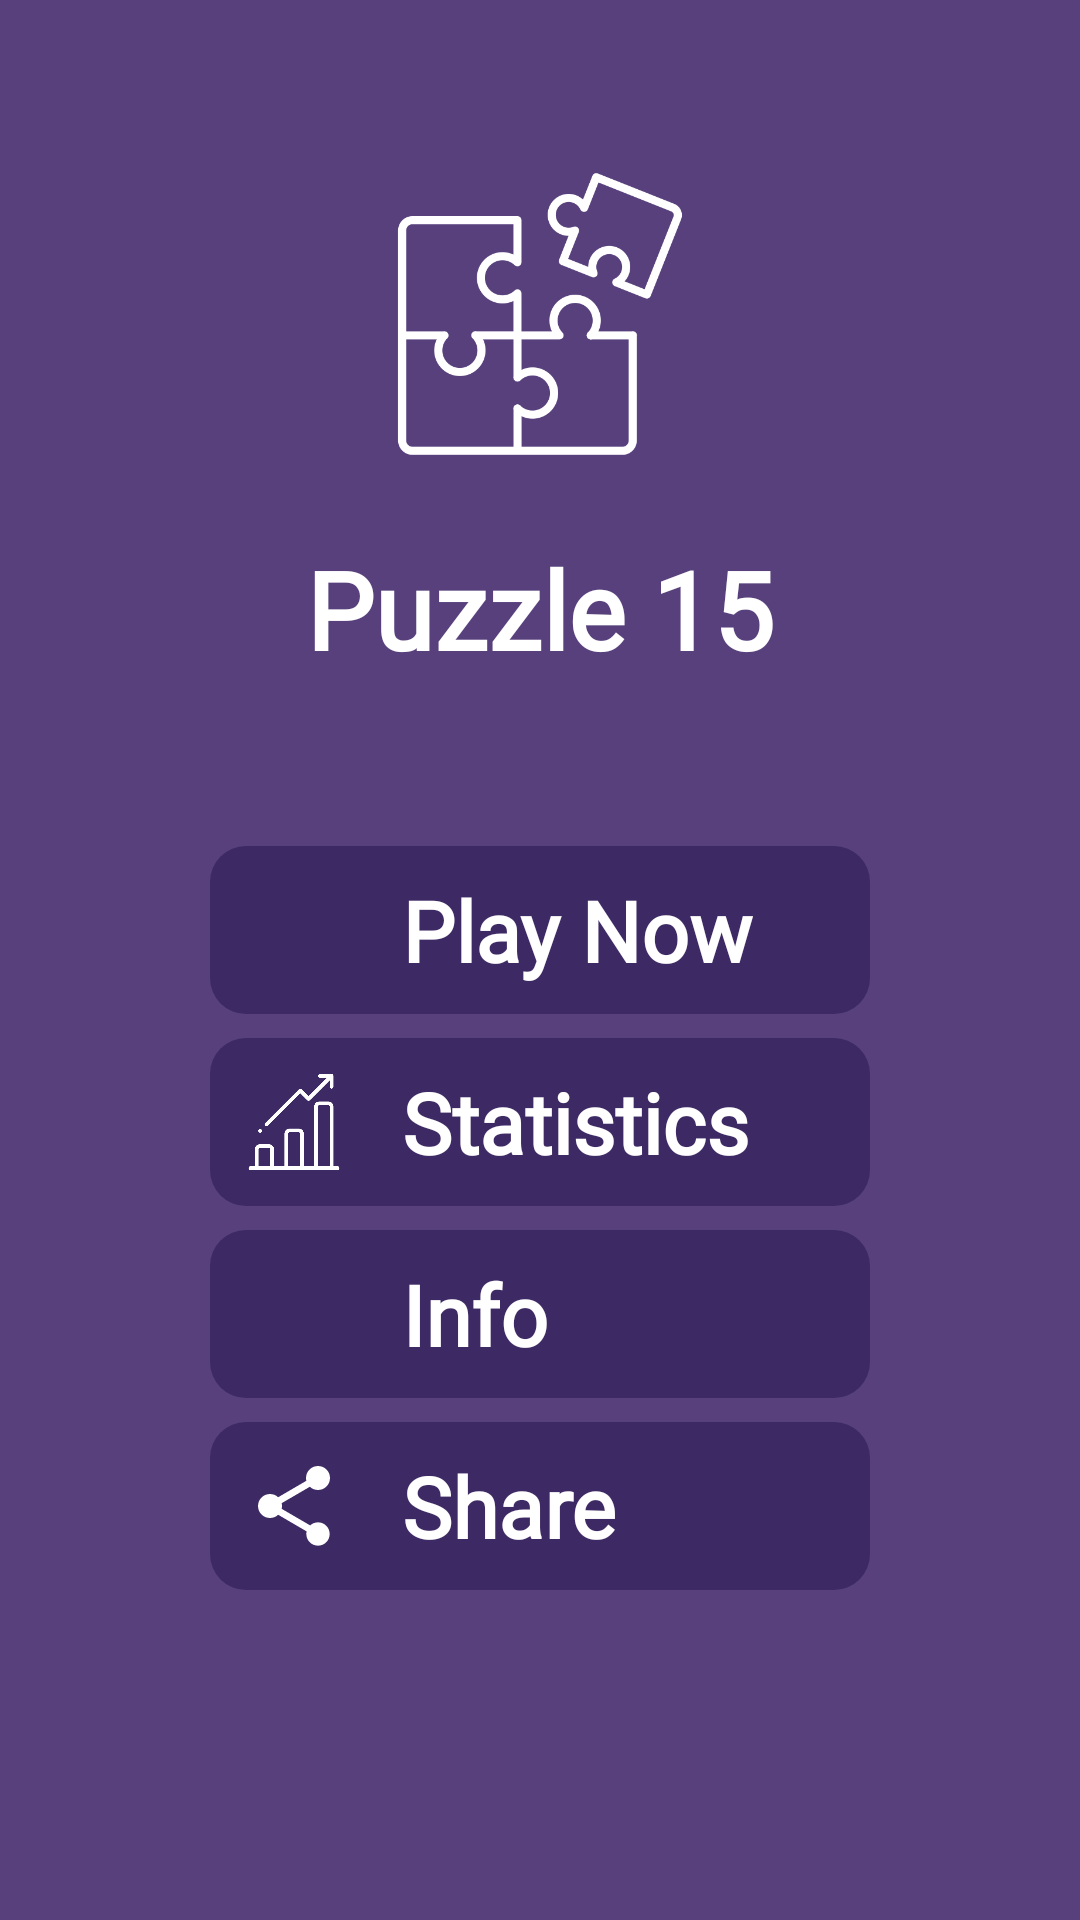

This screen was rendered from an Android layout file. Write that file and the resources it references.
<!-- AndroidManifest.xml: application theme Theme.NumberPuzzle15 -->
<!-- res/layout/activity_main.xml -->
<?xml version="1.0" encoding="utf-8"?>
<androidx.appcompat.widget.LinearLayoutCompat xmlns:android="http://schemas.android.com/apk/res/android"
    xmlns:tools="http://schemas.android.com/tools"
    android:layout_width="match_parent"
    android:layout_height="match_parent"
    android:background="@color/main_color"
    android:orientation="vertical"
    tools:context=".ui.screens.MainActivity">

    <androidx.appcompat.widget.LinearLayoutCompat
        android:layout_width="match_parent"
        android:layout_height="wrap_content"
        android:layout_weight="1"
        android:gravity="center"
        android:orientation="vertical">

        <androidx.appcompat.widget.AppCompatImageView
            android:layout_width="100dp"
            android:layout_height="100dp"
            android:layout_gravity="center_horizontal"
            android:src="@drawable/puzzle" />

        <androidx.appcompat.widget.AppCompatTextView
            android:layout_width="wrap_content"
            android:layout_height="wrap_content"
            android:layout_gravity="center_horizontal"
            android:layout_marginTop="24dp"
            android:text="@string/puzzle_15"
            android:fontFamily="@font/lilita_one_regular"
            android:textColor="@color/white"
            android:textSize="36dp"
            android:textStyle="bold"
            tools:ignore="SpUsage" />

    </androidx.appcompat.widget.LinearLayoutCompat>

    <androidx.appcompat.widget.LinearLayoutCompat
        android:layout_width="match_parent"
        android:layout_height="wrap_content"
        android:layout_gravity="center"
        android:layout_weight="1"
        android:orientation="vertical">

        <LinearLayout
            android:id="@+id/play_now"
            android:layout_width="220dp"
            android:layout_height="wrap_content"
            android:layout_gravity="center_horizontal"
            android:background="@drawable/btn_main_bg"
            android:clickable="true"
            android:focusable="true"
            android:foreground="?attr/selectableItemBackground"
            tools:ignore="UnusedAttribute"
            android:orientation="horizontal"
            android:padding="8dp"
            >

            <androidx.appcompat.widget.AppCompatImageView
                android:id="@+id/btn_play"
                android:layout_width="40dp"
                android:layout_height="40dp"
                android:layout_gravity="start"
                android:layout_marginEnd="16dp"
                android:src="@drawable/ic_play"
                android:textSize="18sp"
                android:textStyle="bold" />

            <TextView
                android:layout_width="wrap_content"
                android:layout_height="wrap_content"
                android:layout_gravity="center_vertical"
                android:gravity="center"
                android:text="@string/play_now"
                android:fontFamily="@font/lilita_one_regular"
                android:textColor="@color/white"
                android:textSize="28sp"
                android:textStyle="bold" />

        </LinearLayout>

        <LinearLayout
            android:id="@+id/statistics"
            android:layout_width="220dp"
            android:layout_height="wrap_content"
            android:layout_gravity="center_horizontal"
            android:layout_marginVertical="@dimen/margin_middle"
            android:background="@drawable/btn_main_bg"
            android:clickable="true"
            android:focusable="true"
            android:foreground="?attr/selectableItemBackground"
            android:orientation="horizontal"
            android:padding="8dp"
            tools:ignore="UnusedAttribute">

            <androidx.appcompat.widget.AppCompatImageView
                android:id="@+id/btn_statistics"
                android:layout_width="40dp"
                android:layout_height="40dp"
                android:layout_gravity="start"
                android:layout_marginEnd="16dp"
                android:padding="4dp"
                android:src="@drawable/statistics"
                android:textSize="18sp"
                android:textStyle="bold" />

            <TextView
                android:layout_width="wrap_content"
                android:layout_height="wrap_content"
                android:layout_gravity="center_vertical"
                android:gravity="end"
                android:text="@string/statistics"
                android:fontFamily="@font/lilita_one_regular"
                android:textColor="@color/white"
                android:textSize="28sp"
                android:textStyle="bold" />

        </LinearLayout>

        <LinearLayout
            android:id="@+id/info"
            android:layout_width="220dp"
            android:layout_marginBottom="@dimen/margin_middle"
            android:layout_height="wrap_content"
            android:layout_gravity="center_horizontal"
            android:background="@drawable/btn_main_bg"
            android:clickable="true"
            android:focusable="true"
            android:foreground="?attr/selectableItemBackground"
            android:orientation="horizontal"
            android:padding="8dp"
            tools:ignore="UnusedAttribute">

            <androidx.appcompat.widget.AppCompatImageView
                android:layout_width="40dp"
                android:layout_height="40dp"
                android:layout_gravity="start"
                android:padding="4dp"
                android:layout_marginEnd="16dp"
                android:src="@drawable/ic_info"
                android:textSize="18sp"
                android:textStyle="bold" />

            <androidx.appcompat.widget.AppCompatTextView
                android:layout_width="wrap_content"
                android:layout_height="wrap_content"
                android:layout_gravity="center_vertical"
                android:text="@string/info"
                android:fontFamily="@font/lilita_one_regular"
                android:textColor="@color/white"
                android:textSize="28sp"
                android:textStyle="bold" />

        </LinearLayout>

        <LinearLayout
            android:id="@+id/share"
            android:layout_width="220dp"
            android:layout_height="wrap_content"
            android:layout_gravity="center_horizontal"
            android:background="@drawable/btn_main_bg"
            android:clickable="true"
            android:focusable="true"
            android:foreground="?attr/selectableItemBackground"
            android:orientation="horizontal"
            android:padding="8dp"
            tools:ignore="UnusedAttribute">

            <androidx.appcompat.widget.AppCompatImageView
                android:layout_width="40dp"
                android:layout_height="40dp"
                android:layout_gravity="start"
                android:padding="4dp"
                android:layout_marginEnd="16dp"
                android:src="@drawable/ic_share"
                android:textSize="18sp"
                android:textStyle="bold" />

            <androidx.appcompat.widget.AppCompatTextView
                android:layout_width="wrap_content"
                android:layout_height="wrap_content"
                android:layout_gravity="center_vertical"
                android:text="@string/share"
                android:fontFamily="@font/lilita_one_regular"
                android:textColor="@color/white"
                android:textSize="28sp"
                android:textStyle="bold" />

        </LinearLayout>

    </androidx.appcompat.widget.LinearLayoutCompat>

</androidx.appcompat.widget.LinearLayoutCompat>
<!-- resources referenced by this layout -->
<resources>
  <color name="main_color">#57407C</color>
  <color name="white">#FFFFFFFF</color>
  <dimen name="margin_middle">8dp</dimen>
  <!-- drawable btn_main_bg (drawable) -->
  <?xml version="1.0" encoding="utf-8"?>
  <shape xmlns:android="http://schemas.android.com/apk/res/android">
  
      <solid android:color="@color/dark_main_color" />
      <corners android:radius="12dp" />
  
  </shape>
  <!-- drawable ic_share (drawable) -->
  <vector xmlns:android="http://schemas.android.com/apk/res/android"
      android:width="24dp"
      android:height="24dp"
      android:tint="@color/white"
      android:viewportWidth="24"
      android:viewportHeight="24">
      <path
          android:fillColor="@android:color/white"
          android:pathData="M18,16.08c-0.76,0 -1.44,0.3 -1.96,0.77L8.91,12.7c0.05,-0.23 0.09,-0.46 0.09,-0.7s-0.04,-0.47 -0.09,-0.7l7.05,-4.11c0.54,0.5 1.25,0.81 2.04,0.81 1.66,0 3,-1.34 3,-3s-1.34,-3 -3,-3 -3,1.34 -3,3c0,0.24 0.04,0.47 0.09,0.7L8.04,9.81C7.5,9.31 6.79,9 6,9c-1.66,0 -3,1.34 -3,3s1.34,3 3,3c0.79,0 1.5,-0.31 2.04,-0.81l7.12,4.16c-0.05,0.21 -0.08,0.43 -0.08,0.65 0,1.61 1.31,2.92 2.92,2.92 1.61,0 2.92,-1.31 2.92,-2.92s-1.31,-2.92 -2.92,-2.92z" />
  </vector>
  <!-- drawable puzzle: png bitmap (drawable, 21908 bytes) -->
  <!-- drawable statistics: png bitmap (drawable, 8385 bytes) -->
  <string name="info">Info</string>
  <string name="play_now">Play Now</string>
  <string name="puzzle_15">Puzzle 15</string>
  <string name="share">Share</string>
  <string name="statistics">Statistics</string>
  <style name="Theme.NumberPuzzle15" parent="Theme.MaterialComponents.DayNight.NoActionBar">
          
          <item name="colorPrimary">@color/purple_500</item>
          <item name="colorPrimaryVariant">#3D2963</item>
          <item name="colorOnPrimary">@color/white</item>
          
          <item name="colorSecondary">@color/teal_200</item>
          <item name="colorSecondaryVariant">@color/teal_700</item>
          <item name="colorOnSecondary">@color/black</item>
          
          <item name="android:statusBarColor" tools:targetApi="l">?attr/colorPrimaryVariant</item>
          
      </style>
  <color name="dark_main_color">#3D2963</color>
  <color name="purple_500">#FF6200EE</color>
  <color name="teal_200">#FF03DAC5</color>
  <color name="teal_700">#FF018786</color>
  <color name="black">#FF000000</color>
</resources>
